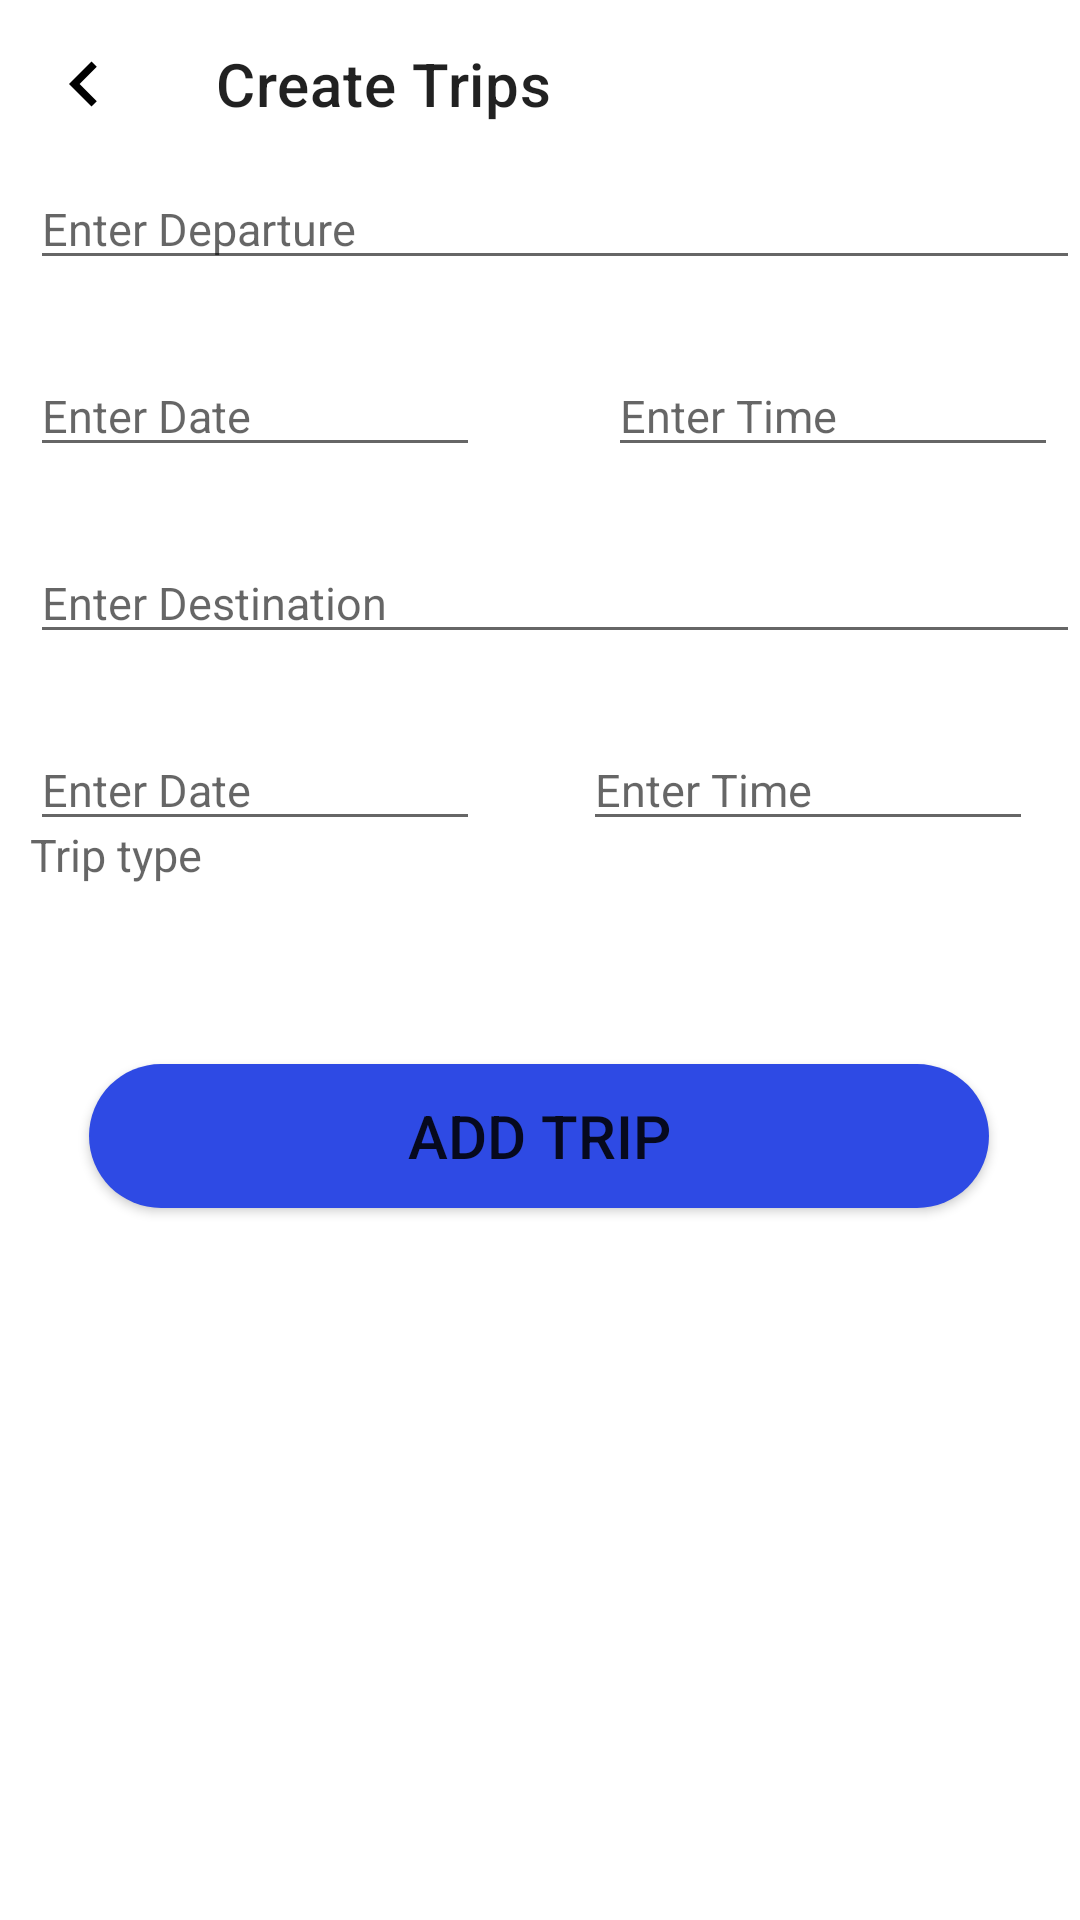

This screen was rendered from an Android layout file. Write that file and the resources it references.
<!-- AndroidManifest.xml: application theme Theme.TripasApps -->
<!-- res/layout/fragment_trip_details.xml -->
<?xml version="1.0" encoding="utf-8"?>
<androidx.constraintlayout.widget.ConstraintLayout xmlns:android="http://schemas.android.com/apk/res/android"
    xmlns:app="http://schemas.android.com/apk/res-auto"
    xmlns:tools="http://schemas.android.com/tools"
    android:layout_width="match_parent"
    android:layout_height="match_parent"
    tools:context=".TripDetails">

    <androidx.appcompat.widget.Toolbar
        android:id="@+id/tripBar"
        android:layout_width="match_parent"
        android:layout_height="wrap_content"
        app:layout_constraintEnd_toEndOf="parent"
        app:layout_constraintHorizontal_bias="0.0"
        app:layout_constraintStart_toStartOf="parent"
        app:layout_constraintTop_toTopOf="parent"
        app:navigationIcon="@drawable/backarrow"
        app:title="Create Trips">

    </androidx.appcompat.widget.Toolbar>

    <EditText
        android:id="@+id/EnterDeparture"
        android:layout_width="match_parent"
        android:layout_height="wrap_content"
        android:hint="@string/enter_departure"
        android:ems="8"
        android:layout_marginStart="10dp"
        android:textColor="#000"
        android:textSize="15sp"
        app:layout_constraintEnd_toEndOf="parent"
        app:layout_constraintStart_toStartOf="parent"
        app:layout_constraintTop_toBottomOf="@+id/tripBar" />

    <EditText
        android:id="@+id/EnterDate"
        android:layout_width="150dp"
        android:layout_height="wrap_content"
        android:layout_marginTop="25dp"
        android:hint="@string/enter_date"
        android:layout_marginStart="10dp"
        android:textColor="#000"
        android:textSize="15sp"
        app:layout_constraintEnd_toEndOf="parent"
        app:layout_constraintHorizontal_bias="0.0"
        app:layout_constraintStart_toStartOf="parent"
        app:layout_constraintTop_toBottomOf="@id/EnterDeparture" />

    <EditText
        android:id="@+id/EnterTime"
        android:layout_width="150dp"
        android:layout_height="wrap_content"
        android:hint="@string/enter_time"
        android:textSize="15sp"
        android:layout_marginTop="25dp"
        app:layout_constraintBottom_toBottomOf="@+id/EnterDate"
        app:layout_constraintEnd_toEndOf="parent"
        app:layout_constraintHorizontal_bias="0.855"
        app:layout_constraintStart_toEndOf="@+id/EnterDate"
        app:layout_constraintTop_toTopOf="@+id/EnterDate"
        app:layout_constraintVertical_bias="1.0" />

    <EditText
        android:id="@+id/EnterDestination"
        android:layout_width="match_parent"
        android:layout_height="wrap_content"
        android:hint="Enter Destination"
        android:textColor="#000"
        android:textSize="15sp"
        android:layout_marginTop="25dp"
        android:layout_marginStart="10dp"
        app:layout_constraintEnd_toEndOf="parent"
        app:layout_constraintStart_toStartOf="parent"
        app:layout_constraintTop_toBottomOf="@id/EnterDate" />

    <EditText
        android:id="@+id/Enterdate2"
        android:layout_width="150dp"
        android:layout_height="wrap_content"
        android:layout_marginTop="25dp"
        android:hint="@string/enter_date"
        android:layout_marginStart="10dp"
        android:textColor="#000"
        android:textSize="15sp"
        app:layout_constraintEnd_toEndOf="parent"
        app:layout_constraintHorizontal_bias="0.0"
        app:layout_constraintStart_toStartOf="parent"
        app:layout_constraintTop_toBottomOf="@+id/EnterDestination" />

    <EditText
        android:id="@+id/Entertime2"
        android:layout_width="150dp"
        android:layout_height="wrap_content"
        android:layout_marginTop="25dp"
        android:hint="@string/enter_time"
        android:textColor="#000"
        android:textSize="15sp"
        app:layout_constraintBottom_toBottomOf="@+id/Enterdate2"
        app:layout_constraintEnd_toEndOf="parent"
        app:layout_constraintHorizontal_bias="0.686"
        app:layout_constraintStart_toEndOf="@+id/Enterdate2"
        app:layout_constraintTop_toTopOf="@+id/Enterdate2"
        app:layout_constraintVertical_bias="1.0" />

    <LinearLayout
        android:id="@+id/linlayout"
        android:layout_width="match_parent"
        android:layout_height="wrap_content"
        app:layout_constraintBottom_toTopOf="@id/addtrip"
        app:layout_constraintEnd_toEndOf="parent"
        android:layout_marginTop="25dp"
        android:layout_marginStart="10dp"
        app:layout_constraintHorizontal_bias="0.0"
        app:layout_constraintStart_toStartOf="parent"
        app:layout_constraintTop_toBottomOf="@id/Enterdate2">

        <TextView
            android:id="@+id/triptype"
            android:layout_width="350dp"
            android:layout_height="40dp"
            android:hint="Trip type"
            android:textColor="@color/black"
            android:textSize="15sp"
            android:ems="8"/>

        <ImageView
            android:layout_width="wrap_content"
            android:layout_height="40dp"
            android:layout_gravity="center"
            android:src="@drawable/downarrow"
            android:layout_marginEnd="20dp"/>
    </LinearLayout>

    <Button
        android:id="@+id/addtrip"
        android:layout_width="300dp"
        android:layout_height="wrap_content"
        android:layout_marginTop="40dp"
        android:layout_marginBottom="268dp"
        android:background="@drawable/add_trip_background"
        android:text="Add Trip"
        android:textSize="20sp"
        app:layout_constraintBottom_toBottomOf="parent"
        app:layout_constraintEnd_toEndOf="parent"
        app:layout_constraintHorizontal_bias="0.495"
        app:layout_constraintStart_toStartOf="parent"
        app:layout_constraintTop_toBottomOf="@+id/linlayout"
        app:layout_constraintVertical_bias="0.052" />


</androidx.constraintlayout.widget.ConstraintLayout>
<!-- resources referenced by this layout -->
<resources>
  <!-- drawable add_trip_background (drawable) -->
  <?xml version="1.0" encoding="utf-8"?>
  <shape xmlns:android="http://schemas.android.com/apk/res/android" android:shape="rectangle">
      <solid android:color="#2E4AE4"/>
      <corners android:radius="40sp"/>
  </shape>
  <!-- drawable backarrow (drawable) -->
  <?xml version="1.0" encoding="utf-8"?>
  <vector xmlns:android="http://schemas.android.com/apk/res/android"
      android:width="30dp"
      android:height="30dp"
      android:tint="#000"
      android:viewportWidth="24"
      android:viewportHeight="24">
      <path
          android:fillColor="@android:color/background_dark"
          android:pathData="M15.41,7.41L14,6l-6,6 6,6 1.41,-1.41L10.83,12z" />
  </vector>
  <!-- drawable downarrow: png bitmap (drawable, 156 bytes) -->
  <string name="enter_date">Enter Date</string>
  <string name="enter_departure">Enter Departure</string>
  <string name="enter_time">Enter Time</string>
  <style name="Theme.TripasApps" parent="Theme.MaterialComponents.DayNight.DarkActionBar">
          
          <item name="colorPrimary">@color/purple_500</item>
          <item name="colorPrimaryVariant">@color/purple_700</item>
          <item name="colorOnPrimary">@color/white</item>
          
          <item name="colorSecondary">@color/teal_200</item>
          <item name="colorSecondaryVariant">@color/teal_700</item>
          <item name="colorOnSecondary">@color/black</item>
          
          <item name="android:statusBarColor" tools:targetApi="l">?attr/colorPrimaryVariant</item>
          
      </style>
  <!-- not gathered from this repository: default colours our renderer supplied (Android Studio template values) -->
  <color name="purple_500">#FF6200EE</color>
  <color name="purple_700">#FF3700B3</color>
  <color name="teal_200">#FF03DAC5</color>
  <color name="teal_700">#FF018786</color>
  <color name="black">#FF000000</color>
  <color name="white">#FFFFFFFF</color>
</resources>
